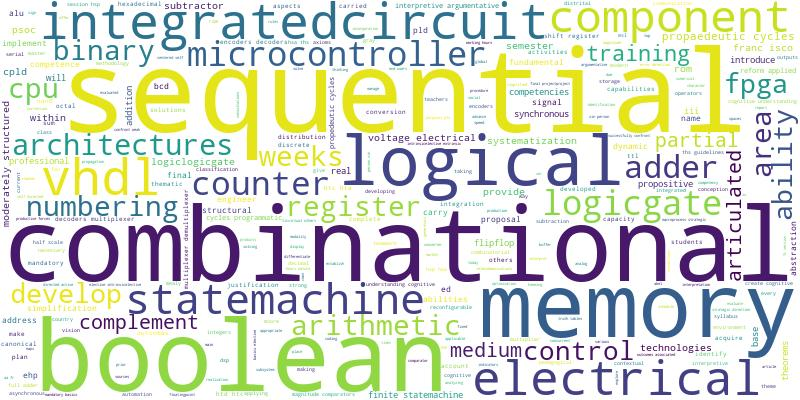

Source data for this figure (header and first rows):
sequential; 1.0
combinational; 0.9048
boolean; 0.8571
memory; 0.6905
logical; 0.4762
integratedcircuit; 0.4524
vhdl; 0.4524
electrical; 0.4286
component; 0.4286
statemachine; 0.381
microcontroller; 0.3571
logicgate; 0.3571
counter; 0.3333
adder; 0.3095
architectures; 0.2857
numbering; 0.2619
binary; 0.2619
arithmetic; 0.2619
register; 0.2619
cpu; 0.2619
area; 0.2619
weeks; 0.2619
develop; 0.2381
fpga; 0.2381
ability; 0.2381
control; 0.2143
training; 0.2143
complement; 0.2143
partial; 0.2143
medium; 0.2143
articulated; 0.2143
propaedeutic cycles; 0.2143
provide; 0.1905
technologies; 0.1905
logiclogicgate; 0.1905
subtractor; 0.1905
rom; 0.1905
cpld; 0.1905
psoc; 0.1905
within; 0.1905
semester; 0.1905
systematization; 0.1905
franc isco; 0.1905
voltage electrical; 0.1905
moderately structured; 0.1905
competencies; 0.1667
theorems; 0.1667
base; 0.1667
addition; 0.1667
flipflop; 0.1667
synchronous; 0.1667
professional; 0.1667
introduce; 0.1667
real; 0.1667
propositive; 0.1667
will; 0.1667
iii; 0.1667
finite statemachine; 0.1667
abstraction; 0.1429
address; 0.1429
abilities; 0.1429
... 778 more rows
